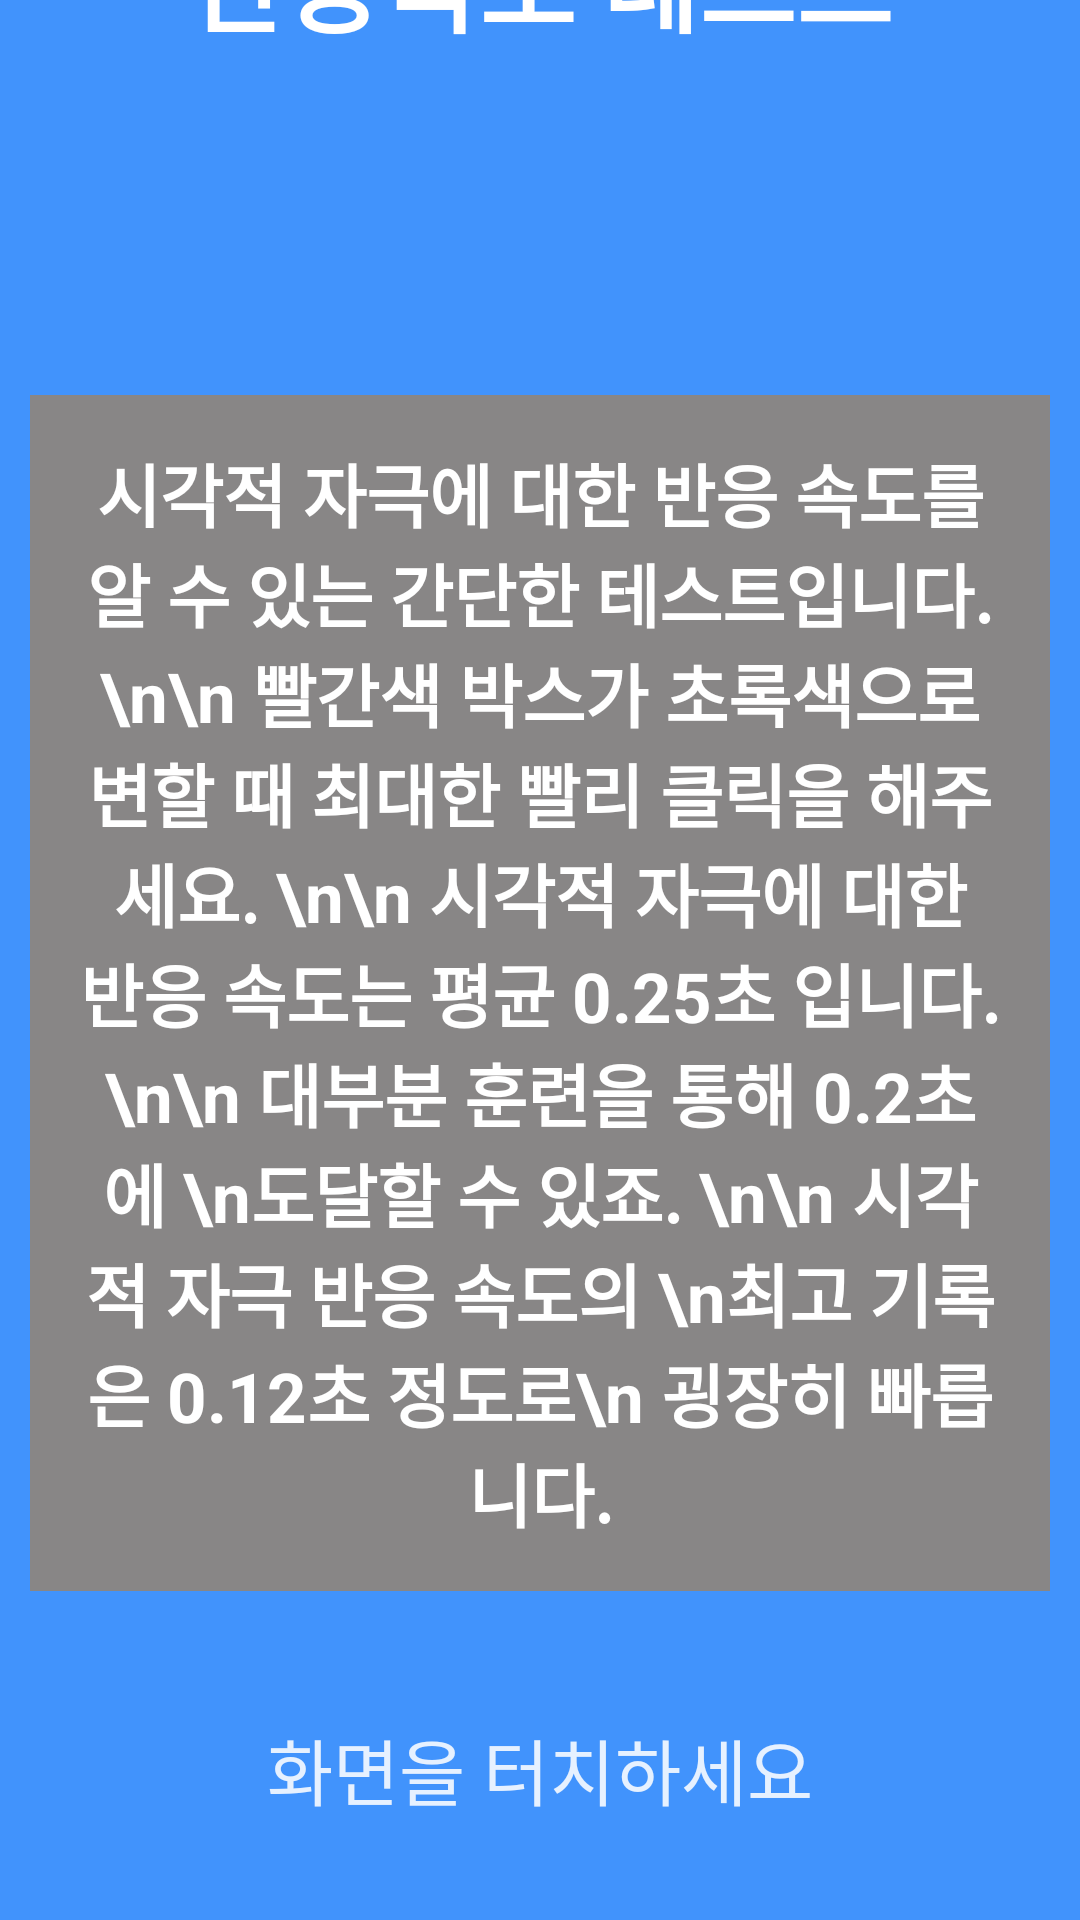

This screen was rendered from an Android layout file. Write that file and the resources it references.
<!-- AndroidManifest.xml: application theme Theme.MiniGame_Application -->
<!-- res/layout/activity_ms_test.xml -->
<?xml version="1.0" encoding="utf-8"?>
<androidx.constraintlayout.widget.ConstraintLayout xmlns:android="http://schemas.android.com/apk/res/android"
    xmlns:app="http://schemas.android.com/apk/res-auto"
    xmlns:tools="http://schemas.android.com/tools"
    android:id="@+id/main"
    android:layout_width="match_parent"
    android:layout_height="match_parent"
    android:background="#4193FC"
    android:onClick="Click"
    tools:context=".MsTest">

    <TextView
        android:id="@+id/MsTestEx"
        android:layout_width="340dp"
        android:layout_height="wrap_content"
        android:background="#888686"
        android:padding="16dp"
        android:text="시각적 자극에 대한 반응 속도를 알 수 있는 간단한 테스트입니다. \n\n 빨간색 박스가 초록색으로 변할 때 최대한 빨리 클릭을 해주세요. \n\n 시각적 자극에 대한 반응 속도는 평균 0.25초 입니다.\n\n 대부분 훈련을 통해 0.2초에 \n도달할 수 있죠. \n\n 시각적 자극 반응 속도의 \n최고 기록은 0.12초 정도로\n 굉장히 빠릅니다."
        android:textAlignment="center"
        android:textColor="#FFFFFF"
        android:textSize="23sp"
        android:textStyle="bold"
        android:visibility="visible"
        app:layout_constraintBottom_toBottomOf="parent"
        app:layout_constraintEnd_toEndOf="parent"
        app:layout_constraintHorizontal_bias="0.494"
        app:layout_constraintStart_toStartOf="parent"
        app:layout_constraintTop_toTopOf="parent"
        app:layout_constraintVertical_bias="0.545"
        tools:visibility="gone" />

    <TextView
        android:id="@+id/txtTouch"
        android:layout_width="303dp"
        android:layout_height="36dp"
        android:layout_marginBottom="32dp"
        android:text="화면을 터치하세요"
        android:textAlignment="center"
        android:textColor="#DEFFFFFF"
        android:textSize="24sp"
        android:visibility="visible"
        app:layout_constraintBottom_toBottomOf="parent"
        app:layout_constraintEnd_toEndOf="parent"
        app:layout_constraintStart_toStartOf="parent"
        tools:visibility="invisible"/>

    <Button
        android:id="@+id/MsTestBtn"
        android:layout_width="245dp"
        android:layout_height="253dp"
        android:background="#FF0000"
        android:text="Click"
        android:textAlignment="center"
        android:textColor="#FFFFFF"
        android:textSize="75dp"

        android:visibility="invisible"
        app:layout_constraintBottom_toBottomOf="parent"
        app:layout_constraintEnd_toEndOf="parent"
        app:layout_constraintStart_toStartOf="parent"
        app:layout_constraintTop_toTopOf="parent"
        app:layout_constraintVertical_bias="0.533"
        tools:visibility="visible" />

    <TextView
        android:id="@+id/MsTestTitle"
        android:layout_width="267dp"
        android:layout_height="75dp"
        android:layout_marginBottom="164dp"
        android:text="반응속도 테스트"
        android:textAlignment="center"
        android:textColor="@color/white"
        android:textSize="35dp"
        android:textStyle="bold"
        android:visibility="visible"
        app:layout_constraintBottom_toTopOf="@+id/MsTestBtn"
        app:layout_constraintEnd_toEndOf="parent"
        app:layout_constraintStart_toStartOf="parent" />

    <TextView
        android:id="@+id/MsText"
        android:layout_width="268dp"
        android:layout_height="67dp"
        android:layout_marginBottom="44dp"
        android:text="-- MS"
        android:textAlignment="center"
        android:textColor="#FFFFFF"
        android:textSize="35dp"
        android:visibility="invisible"
        app:layout_constraintBottom_toTopOf="@+id/MsTestBtn"
        app:layout_constraintEnd_toEndOf="parent"
        app:layout_constraintHorizontal_bias="0.496"
        app:layout_constraintStart_toStartOf="parent"
        tools:visibility="visible" />

    <Button
        android:id="@+id/MsStartBtn"
        android:layout_width="88dp"
        android:layout_height="wrap_content"
        android:layout_marginTop="12dp"
        android:backgroundTint="#94F128"
        android:text="Start"
        android:textStyle="bold"
        android:visibility="invisible"
        app:layout_constraintEnd_toEndOf="parent"
        app:layout_constraintHorizontal_bias="0.498"
        app:layout_constraintStart_toStartOf="parent"
        app:layout_constraintTop_toBottomOf="@+id/MsTestBtn"
        tools:visibility="visible" />

    <TextView
        android:id="@+id/MsTextChance"
        android:layout_width="0dp"
        android:layout_height="49dp"
        android:layout_marginBottom="140dp"
        android:text="□ □ □ "
        android:textAlignment="center"
        android:textColor="#FFFFFF"
        android:textSize="40dp"
        android:visibility="invisible"
        app:layout_constraintBottom_toBottomOf="parent"
        app:layout_constraintEnd_toEndOf="parent"
        app:layout_constraintHorizontal_bias="1.0"
        app:layout_constraintStart_toStartOf="parent"
        tools:visibility="visible" />
</androidx.constraintlayout.widget.ConstraintLayout>
<!-- resources referenced by this layout -->
<resources>
  <style name="Theme.MiniGame_Application" parent="Base.Theme.MiniGame_Application" />
  <style name="Base.Theme.MiniGame_Application" parent="Theme.AppCompat.DayNight.DarkActionBar">
          <item name="windowNoTitle">true</item>
          
          
      </style>
  <!-- not gathered from this repository: default colours our renderer supplied (Android Studio template values) -->
  <color name="white">#FFFFFFFF</color>
</resources>
